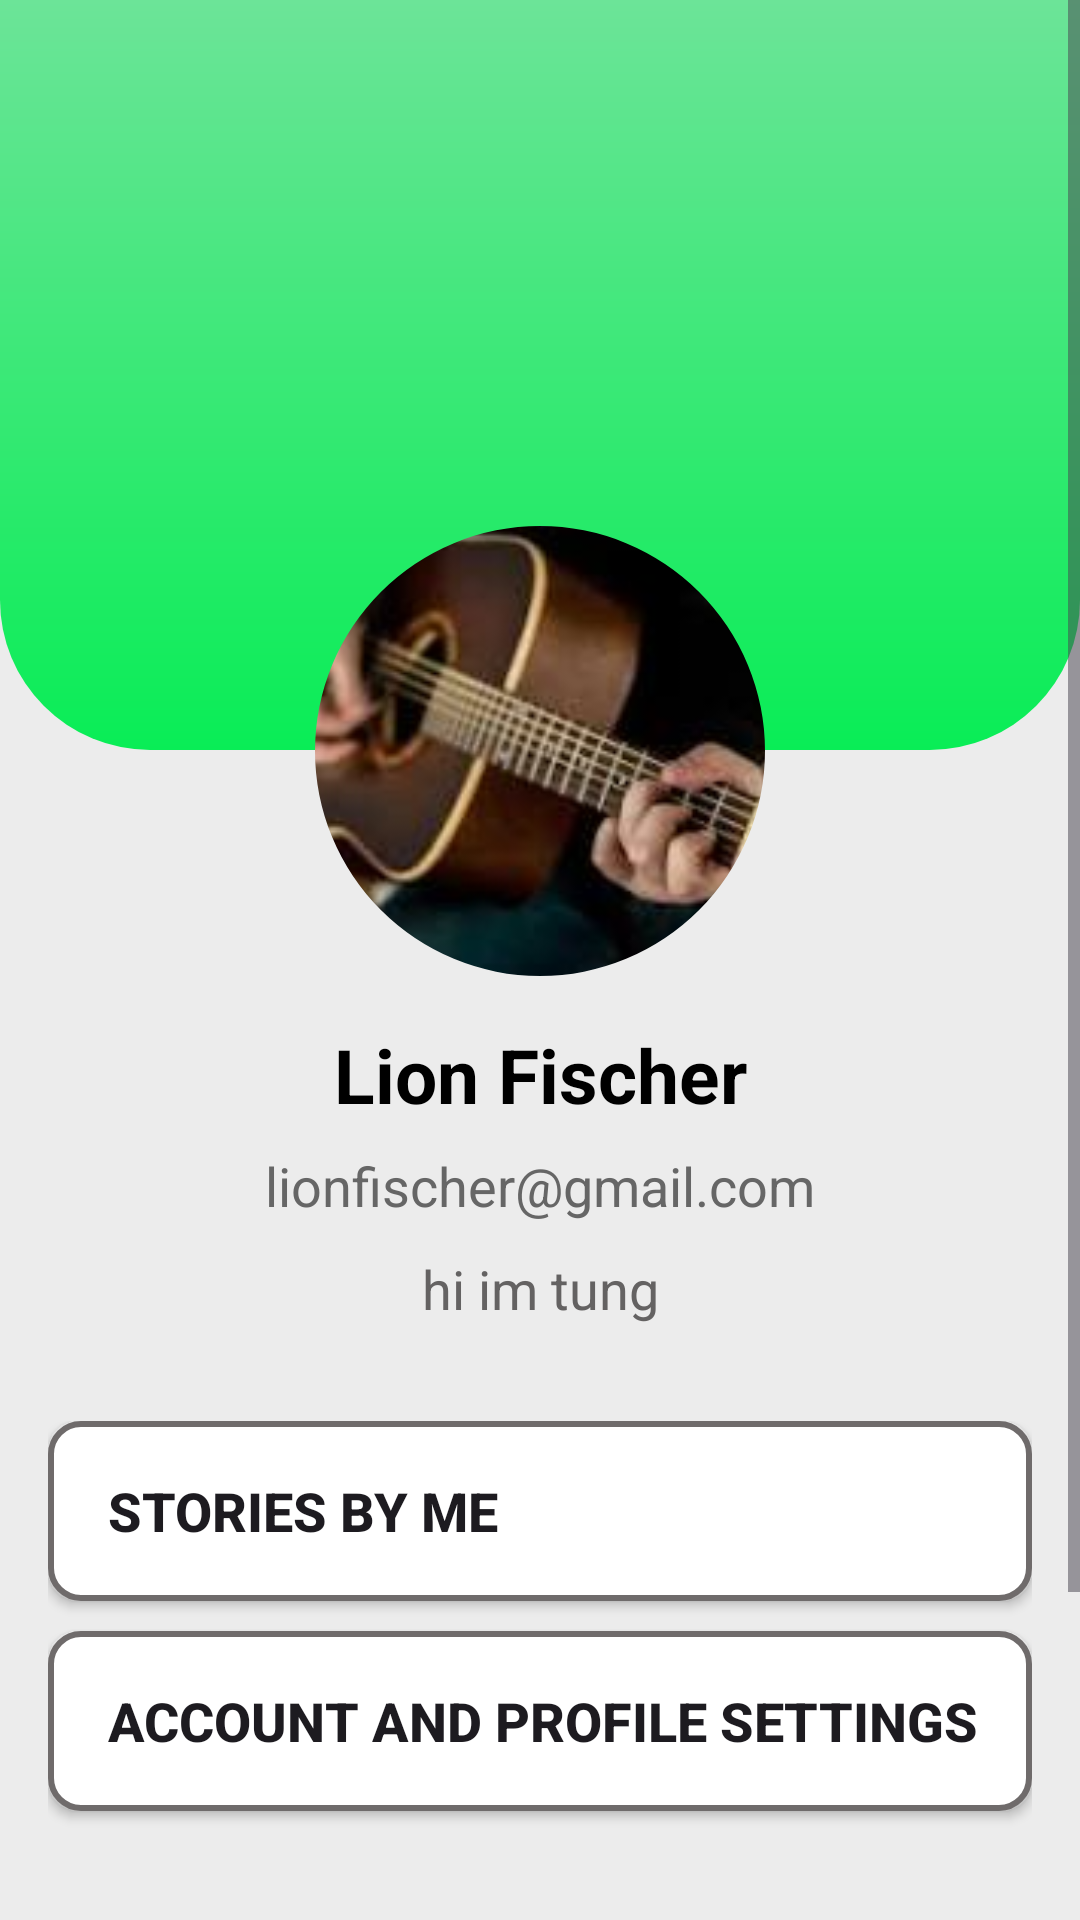

This screen was rendered from an Android layout file. Write that file and the resources it references.
<!-- AndroidManifest.xml: application theme Theme.StoryWatpad -->
<!-- res/layout/profile.xml -->
<androidx.constraintlayout.widget.ConstraintLayout
    xmlns:android="http://schemas.android.com/apk/res/android"
    xmlns:app="http://schemas.android.com/apk/res-auto"
    xmlns:tools="http://schemas.android.com/tools"
    android:layout_width="match_parent"
    android:layout_height="match_parent"
    android:background="#ececec">

    
    <ScrollView
        android:layout_width="match_parent"
        android:layout_height="match_parent">

        <LinearLayout
            android:layout_width="match_parent"
            android:layout_height="wrap_content"
            android:orientation="vertical">

            
            <androidx.constraintlayout.widget.ConstraintLayout
                android:layout_width="match_parent"
                android:layout_height="wrap_content">

                
                <ImageView
                    android:id="@+id/imageView"
                    android:layout_width="match_parent"
                    android:layout_height="250dp"
                    android:scaleType="fitXY"
                    app:layout_constraintEnd_toEndOf="parent"
                    app:layout_constraintStart_toStartOf="parent"
                    app:layout_constraintTop_toTopOf="parent"
                    app:srcCompat="@drawable/top_background" />


                <ImageView
                    android:layout_width="wrap_content"
                    android:layout_height="wrap_content"
                    app:layout_constraintEnd_toEndOf="parent"
                    app:layout_constraintStart_toStartOf="@+id/imageView"
                    android:scaleType="centerCrop"
                    app:layout_constraintTop_toTopOf="parent"
                    app:srcCompat="@drawable/circles" />

                <com.google.android.material.imageview.ShapeableImageView
                    android:id="@+id/avatar"
                    android:layout_width="150dp"
                    android:layout_height="150dp"
                    android:layout_marginTop="-75dp"
                    app:shapeAppearanceOverlay="@style/roundedImageView"
                    android:scaleType="centerCrop"
                    android:src="@drawable/anhavartar"
                    app:layout_constraintEnd_toEndOf="parent"
                    app:layout_constraintStart_toStartOf="parent"
                    app:layout_constraintTop_toBottomOf="@id/imageView"/>

                
                <TextView
                    android:id="@+id/NameText"
                    android:layout_width="wrap_content"
                    android:layout_height="wrap_content"
                    android:layout_marginTop="16dp"
                    android:text="Lion Fischer"
                    android:textSize="25sp"
                    android:textStyle="bold"
                    android:textColor="@color/black"
                    app:layout_constraintEnd_toEndOf="parent"
                    app:layout_constraintStart_toStartOf="parent"
                    app:layout_constraintTop_toBottomOf="@id/avatar" />

                
                <TextView
                    android:id="@+id/EmailText"
                    android:layout_width="wrap_content"
                    android:layout_height="wrap_content"
                    android:layout_marginTop="8dp"
                    android:text="lionfischer@gmail.com"
                    android:textColor="#666666"
                    android:textSize="18sp"
                    app:layout_constraintEnd_toEndOf="parent"
                    app:layout_constraintStart_toStartOf="parent"
                    app:layout_constraintTop_toBottomOf="@id/NameText" />

                <TextView
                    android:id="@+id/Bio"
                    android:layout_marginTop="10dp"
                    android:layout_width="wrap_content"
                    android:layout_height="wrap_content"
                    android:text="hi im tung"
                    android:textSize="18sp"
                    android:textColor="#646262"
                    app:layout_constraintLeft_toLeftOf="parent"
                    app:layout_constraintRight_toRightOf="parent"
                    app:layout_constraintTop_toBottomOf="@id/EmailText" />

            </androidx.constraintlayout.widget.ConstraintLayout>

            
            <LinearLayout
                android:layout_width="match_parent"
                android:layout_height="wrap_content"
                android:orientation="vertical"
                android:padding="16dp"
                android:layout_marginTop="16dp">

                <androidx.appcompat.widget.AppCompatButton
                    android:id="@+id/storyByMe"
                    android:layout_width="match_parent"
                    android:layout_height="60dp"
                    android:background="@drawable/btn_background_1"
                    android:drawablePadding="20dp"
                    android:paddingStart="20dp"
                    android:text="Stories by me"
                    android:textSize="18sp"
                    android:textStyle="bold"
                    android:textAlignment="viewStart"/>

    <androidx.recyclerview.widget.RecyclerView
        android:id="@+id/rvStoryByAuthor"
        android:layout_width="match_parent"
        android:layout_height="match_parent"
        android:clipToPadding="false"
        android:paddingStart="16dp"
        android:paddingEnd="16dp"
        app:layout_constraintBottom_toBottomOf="parent"
        app:layout_constraintEnd_toEndOf="parent"
        app:layout_constraintStart_toStartOf="parent"
        app:layout_constraintTop_toTopOf="parent"
        android:visibility="gone"
        />

                <androidx.appcompat.widget.AppCompatButton
                    android:id="@+id/aaps"
                    android:layout_width="match_parent"
                    android:layout_height="60dp"
                    android:layout_marginTop="10dp"
                    android:background="@drawable/btn_background_1"

                    android:drawablePadding="20dp"
                    android:paddingStart="20dp"
                    android:text="Account and Profile Settings"
                    android:textSize="18sp"
                    android:textStyle="bold"
                    android:textAlignment="viewStart"/>

                <androidx.appcompat.widget.AppCompatButton
                    android:id="@+id/profileSettingsButton"
                    android:layout_width="350dp"
                    android:layout_height="60dp"
                    android:layout_gravity="center"
                    android:layout_marginTop="10dp"
                    android:background="@drawable/btn_background_4"
                    android:drawablePadding="20dp"
                    android:paddingStart="20dp"
                    android:text="Profile Settings"
                    android:textSize="18sp"
                    android:textStyle="bold"
                    android:textAlignment="viewStart"
                    android:visibility="gone"
                    tools:ignore="RtlCompat" />

                <androidx.appcompat.widget.AppCompatButton
                    android:id="@+id/changePasswordButton"
                    android:layout_width="350dp"
                    android:layout_height="60dp"
                    android:layout_gravity="center"
                    android:layout_marginTop="10dp"
                    android:background="@drawable/btn_background_4"
                    android:drawablePadding="20dp"
                    android:paddingStart="20dp"
                    android:text="Change Password"
                    android:textSize="18sp"
                    android:textStyle="bold"
                    android:textAlignment="viewStart"
                    android:visibility="gone"
                    tools:ignore="RtlCompat" />


                
                <androidx.appcompat.widget.AppCompatButton
                    android:id="@+id/buttonBackToHome"
                    android:layout_width="match_parent"
                    android:layout_height="60dp"
                    android:layout_marginTop="16dp"
                    android:background="@drawable/btn_background_2"
                    android:text="Back to Main page"
                    android:textColor="#ffffff"
                    android:textSize="18sp"
                    android:textStyle="bold" />

                <androidx.appcompat.widget.AppCompatButton
                    android:id="@+id/logOut"
                    android:layout_width="match_parent"
                    android:layout_height="60dp"
                    android:layout_marginTop="16dp"
                    android:background="@drawable/btn_background_logout"
                    android:text="Log out"
                    android:textColor="#ffffff"
                    android:textStyle="bold"
                    android:textSize="18sp"/>

            </LinearLayout>

        </LinearLayout>

    </ScrollView>

</androidx.constraintlayout.widget.ConstraintLayout>
<!-- resources referenced by this layout -->
<resources>
  <color name="black">#FF000000</color>
  <!-- drawable anhavartar: jpg bitmap (drawable, 6125 bytes) -->
  <!-- drawable btn_background_1 (drawable) -->
  <?xml version="1.0" encoding="utf-8"?>
  <selector xmlns:android="http://schemas.android.com/apk/res/android">
  <item>
      <shape android:shape="rectangle">
          <solid android:color="#ffffff"/>
          <corners android:radius="10dp"/>
          <stroke
              android:width="2dp"
              android:color="#6F6B6B" /> 
      </shape>
  </item>
  </selector>
  <!-- drawable btn_background_4 (drawable) -->
  <?xml version="1.0" encoding="utf-8"?>
  <selector xmlns:android="http://schemas.android.com/apk/res/android">
      <item>
          <shape android:shape="rectangle">
              <solid android:color="#ABAAAA"/>
              <corners android:radius="10dp"/>
          </shape>
      </item>
  </selector>
  <!-- drawable btn_background_logout (drawable) -->
  <?xml version="1.0" encoding="utf-8"?>
  <selector xmlns:android="http://schemas.android.com/apk/res/android">
  <item>
      <shape>
          <corners android:radius="50dp"/>
          <solid android:color="#FD4A4D"/>
      </shape>
  </item>
  </selector>
  <!-- drawable top_background: jpg bitmap (drawable, 2770 bytes) -->
  <style name="roundedImageView">
          <item name="cornerFamily">rounded</item>
          <item name="cornerSize">50%</item>
      </style>
  <style name="Theme.StoryWatpad" parent="Base.Theme.StoryWatpad" />
  <style name="Base.Theme.StoryWatpad" parent="Theme.Material3.DayNight.NoActionBar">
          
          
      </style>
</resources>
